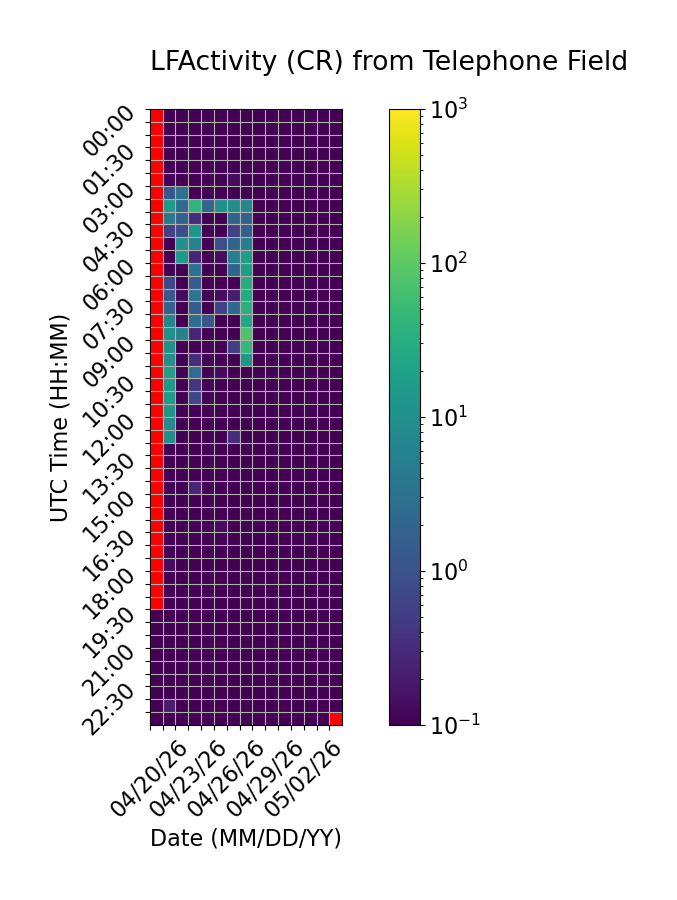

Values plotted in this chart, from the file beside it:
Time (UTC), 04/20/26, 04/21/26, 04/22/26, 04/23/26, 04/24/26, 04/25/26, 04/26/26, 04/27/26, 04/28/26, 04/29/26, 04/30/26, 05/01/26, 05/02/26, 05/03/26, 05/04/26
00:00, , 0.0, 0.0, 0.0, 0.0, 0.0, 0.0, 0.0, 0.0, 0.0, 0.0, 0.0, 0.0, 0.0, 0.0
00:30, , 0.0, 0.0, 0.0, 0.0, 0.06667, 0.0, 0.0, 0.0, 0.0, 0.0, 0.0, 0.0, 0.0, 0.0
01:00, , 0.0, 0.0, 0.0, 0.0, 0.0, 0.0, 0.0, 0.0, 0.0, 0.0, 0.0, 0.0, 0.0, 0.0
01:30, , 0.0, 0.0, 0.0, 0.0, 0.0, 0.0, 0.0, 0.0, 0.0, 0.0, 0.0, 0.0, 0.0, 0.0
02:00, , 0.0, 0.0, 0.0, 0.0, 0.0, 0.0, 0.0, 0.0, 0.0, 0.0, 0.0, 0.0, 0.0, 0.0
02:30, , 0.0, 0.0, 0.0, 0.0, 0.0, 0.1333, 0.0, 0.0, 0.0, 0.0, 0.0, 0.0, 0.0, 0.0
03:00, , 1.2, 3.133, 0.0, 0.0, 0.0, 0.0, 0.0, 0.0, 0.0, 0.0, 0.0, 0.0, 0.0, 0.0
03:30, , 16.47, 2.467, 43.27, 2.067, 10.0, 9.533, 7.4, 0.0, 0.0, 0.0, 0.0, 0.0, 0.0, 0.0
04:00, , 4.667, 1.733, 0.3333, 0.0, 0.0, 1.933, 1.733, 0.0, 0.0, 0.0, 0.0, 0.0, 0.0, 0.0
04:30, , 0.6, 0.8667, 12.47, 0.0, 0.0, 0.6, 1.6, 0.0, 0.0, 0.0, 0.0, 0.0, 0.0, 0.0
05:00, , 0.0, 10.67, 5.867, 0.0, 0.9333, 1.867, 5.333, 0.0, 0.0, 0.0, 0.0, 0.0, 0.0, 0.0
05:30, , 0.06667, 14.07, 0.2667, 0.06667, 0.1333, 5.533, 16.67, 0.0, 0.0, 0.0, 0.0, 0.0, 0.0, 0.0
06:00, , 0.0, 0.0, 3.133, 0.0, 0.06667, 1.933, 16.73, 0.0, 0.0, 0.0, 0.0, 0.0, 0.0, 0.0
06:30, , 0.7333, 0.0, 1.467, 0.0, 0.0, 0.06667, 31.6, 0.0, 0.0, 0.0, 0.0, 0.0, 0.0, 0.0
07:00, , 1.333, 0.1333, 3.8, 0.0, 0.1333, 0.2, 27.67, 0.0, 0.0, 0.0, 0.0, 0.0, 0.0, 0.0
07:30, , 1.867, 0.0, 1.467, 0.0, 0.6, 2.133, 34.8, 0.0, 0.0, 0.0, 0.0, 0.0, 0.0, 0.0
08:00, , 7.133, 0.0, 3.0, 1.133, 0.06667, 0.06667, 24.6, 0.0, 0.0, 0.0, 0.0, 0.0, 0.0, 0.0
08:30, , 10.6, 5.867, 0.2667, 0.0, 0.0, 0.0, 76.4, 0.0, 0.0, 0.0, 0.0, 0.0, 0.0, 0.0
09:00, , 10.93, 0.0, 0.0, 0.0, 0.0, 0.5333, 46.67, 0.0, 0.0, 0.0, 0.0, 0.0, 0.0, 0.0
09:30, , 10.6, 0.0, 0.3333, 0.0, 0.0, 0.0, 13.2, 0.0, 0.0, 0.0, 0.0, 0.0, 0.0, 0.0
10:00, , 18.2, 0.0, 2.667, 0.0, 0.1333, 0.0, 0.0, 0.0, 0.0, 0.0, 0.0, 0.0, 0.0, 0.0
10:30, , 14.47, 0.0, 0.4, 0.0, 0.0, 0.0, 0.0, 0.0, 0.0, 0.0, 0.0, 0.0, 0.0, 0.0
11:00, , 15.53, 0.0, 0.7333, 0.0, 0.0, 0.0, 0.0, 0.0, 0.0, 0.0, 0.0, 0.0, 0.0, 0.0
11:30, , 13.2, 0.0, 0.0, 0.0, 0.0, 0.0, 0.0, 0.0, 0.0, 0.0, 0.0, 0.0, 0.0, 0.0
12:00, , 9.0, 0.0, 0.0, 0.0, 0.0, 0.0, 0.0, 0.0, 0.0, 0.0, 0.0, 0.0, 0.0, 0.0
12:30, , 10.07, 0.0, 0.0, 0.0, 0.06667, 0.3333, 0.0, 0.0, 0.0, 0.0, 0.0, 0.0, 0.0, 0.0
13:00, , 0.0, 0.0, 0.0, 0.0, 0.0, 0.0, 0.0, 0.0, 0.0, 0.0, 0.0, 0.0, 0.0, 0.0
13:30, , 0.06667, 0.0, 0.0, 0.06667, 0.0, 0.0, 0.0, 0.0, 0.0, 0.0, 0.0, 0.0, 0.0, 0.0
14:00, , 0.0, 0.0, 0.0, 0.0, 0.0, 0.0, 0.0, 0.0, 0.0, 0.0, 0.0, 0.0, 0.0, 0.0
14:30, , 0.06667, 0.0, 0.2667, 0.0, 0.0, 0.0, 0.0, 0.0, 0.0, 0.0, 0.0, 0.0, 0.0, 0.0
15:00, , 0.0, 0.0, 0.0, 0.0, 0.0, 0.0, 0.0, 0.0, 0.0, 0.0, 0.0, 0.0, 0.0, 0.0
15:30, , 0.0, 0.0, 0.0, 0.06667, 0.06667, 0.06667, 0.0, 0.0, 0.0, 0.0, 0.0, 0.0, 0.0, 0.0
16:00, , 0.0, 0.0, 0.0, 0.0, 0.1333, 0.0, 0.0, 0.0, 0.0, 0.0, 0.0, 0.0, 0.0, 0.0
16:30, , 0.0, 0.0, 0.0, 0.0, 0.06667, 0.0, 0.0, 0.0, 0.0, 0.0, 0.0, 0.0, 0.0, 0.0
17:00, , 0.0, 0.0, 0.0, 0.0, 0.0, 0.0, 0.0, 0.0, 0.0, 0.0, 0.0, 0.0, 0.0, 0.0
17:30, , 0.1333, 0.0, 0.0, 0.0, 0.0, 0.0, 0.0, 0.0, 0.0, 0.0, 0.0, 0.0, 0.0, 0.0
18:00, , 0.0, 0.0, 0.0, 0.0, 0.0, 0.0, 0.0, 0.0, 0.0, 0.0, 0.0, 0.0, 0.0, 0.0
18:30, , 0.0, 0.0, 0.0, 0.0, 0.06667, 0.0, 0.0, 0.0, 0.0, 0.0, 0.0, 0.0, 0.0, 0.0
19:00, , 0.0, 0.0, 0.0, 0.0, 0.0, 0.0, 0.0, 0.0, 0.0, 0.0, 0.0, 0.0, 0.0, 0.0
19:30, 0.0, 0.0, 0.0, 0.0, 0.0, 0.0, 0.0, 0.0, 0.0, 0.0, 0.0, 0.0, 0.0, 0.0, 0.0
20:00, 0.0, 0.0, 0.06667, 0.0, 0.0, 0.0, 0.06667, 0.0, 0.0, 0.0, 0.0, 0.0, 0.0, 0.0, 0.0
20:30, 0.0, 0.0, 0.0, 0.0, 0.0, 0.06667, 0.0, 0.0, 0.0, 0.0, 0.0, 0.0, 0.0, 0.0, 0.0
21:00, 0.0, 0.0, 0.0, 0.0, 0.0, 0.0, 0.0, 0.0, 0.0, 0.0, 0.0, 0.0, 0.0, 0.0, 0.0
21:30, 0.06667, 0.0, 0.0, 0.0, 0.0, 0.0, 0.0, 0.0, 0.0, 0.0, 0.0, 0.0, 0.0, 0.0, 0.0
22:00, 0.0, 0.06667, 0.0, 0.0, 0.0, 0.06667, 0.0, 0.0, 0.0, 0.0, 0.0, 0.0, 0.0, 0.0, 0.0
22:30, 0.06667, 0.0, 0.0, 0.0, 0.0, 0.0, 0.0, 0.0, 0.0, 0.0, 0.0, 0.0, 0.0, 0.0, 0.0
23:00, 0.0, 0.2, 0.0, 0.0, 0.0, 0.0, 0.0, 0.0, 0.0, 0.0, 0.0, 0.0, 0.0, 0.0, 0.0
23:30, 0.0, 0.0, 0.0, 0.0, 0.0, 0.0, 0.0, 0.0, 0.0, 0.0, 0.0, 0.0, 0.0, 0.0, 
